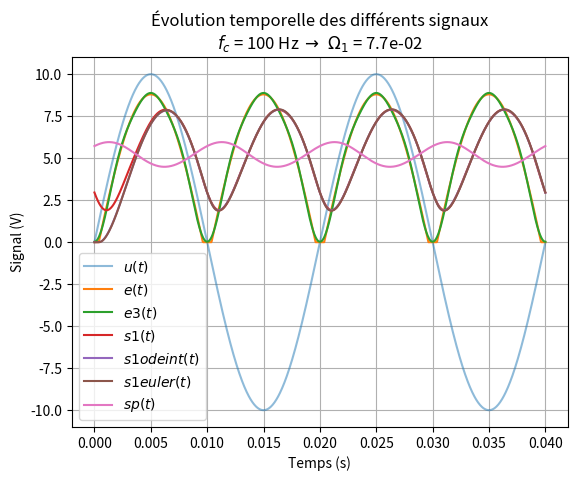
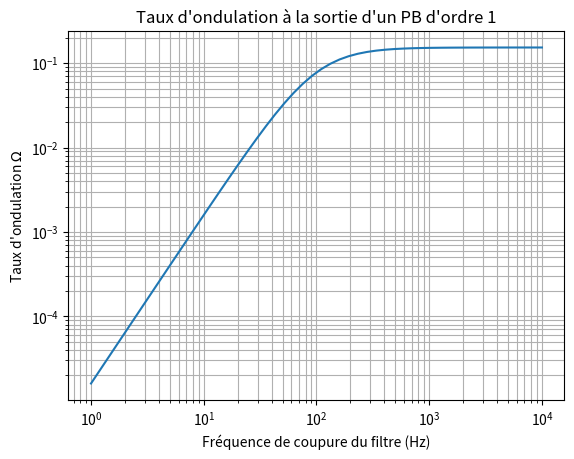
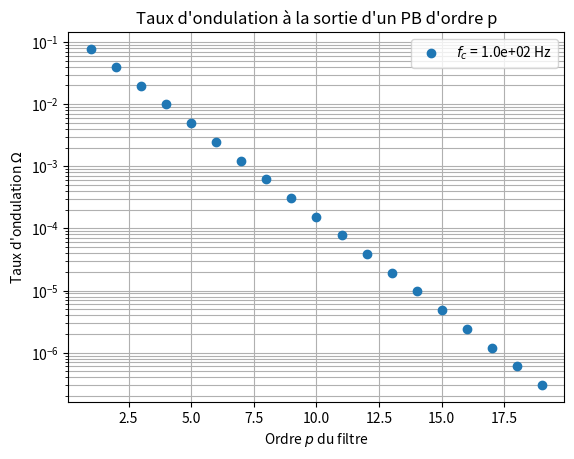
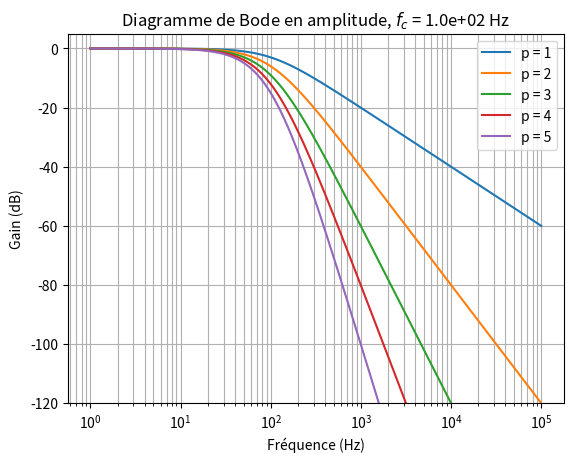

Python code for these plots, in order:
#!/usr/bin/env python3
# -*- coding: utf-8 -*-
"""
Created on Sat Mar 12 18:04:43 2022
TP20 - Filtrage numérique (correction)
@author: remimetzdorff
"""

import numpy as np
import matplotlib.pyplot as plt
from scipy.integrate import odeint

# CONSTANTES
U0 = 10   # amplitude du signal u(t) en volts
f0 = 50   # fréquence du signal u(t) en hertz
Vs = 0.6  # tension de seuil des diodes en volts
fe = 2*f0 # fréquence du signal e(t) en hertz

cn   = [10.4242, 4.1528, 0.7588, 0.2759] # coefficients cn en volts
phin = [      0,  np.pi,  np.pi,  np.pi] # coefficients phin en radians

def u(t):
    """
    params: temps t en secondes
    returns: tension u(t) à la sortie du transformateur en volts
    """
    return U0 * np.sin(2*np.pi*f0 * t)

def e(t):
    """
    params: temps t en secondes
    returns: tension e(t) à la sortie du pont de Graëtz en volts
    """
    output = np.abs(u(t)) - 2*Vs
    if hasattr(t, "__len__"):
        for i in range(len(output)):
            output[i] = max(output[i],0)
    else:
        output = max(output,0)
    return output

def e3(t):
    """
    params: temps t en secondes
    returns: estimation de e(t) en volts avec
             les quatre premiers termes de la série de Fourier
    """
    output = cn[0]/2
    for n in range(1,len(cn)):
        output += cn[n] * np.cos(2*np.pi*n*fe * t + phin[n])
    return output

def G1(f, fc):
    """
    params: fréquence f en hertz
            fréquence de coupure fc en hertz
    returns: gain linéaire d'un passe-bas d'ordre un
    """
    return 1 / np.sqrt(1 + (f/fc)**2)

def phi1(f, fc):
    """
    params: fréquence en hertz
            fréquence de coupure fc en hertz
    returns: déphasage introduit par un passe-bas d'ordre un en rad
    """
    return -np.arctan(f/fc)

def s1(t, fc):
    """
    params: temps t en secondes
            fréquence de coupure fc en hertz
    returns: estimation de s(t) en volts avec
             les quatre premiers termes de la série de Fourier
             affectés par un filtre passe-bas d'ordre un
    """
    output = cn[0]/2 * G1(0,fc)
    for n in range(1,len(cn)):
        coefn  = G1(n*fe,fc) * cn[n]
        phasen = phin[n] + phi1(n*fe,fc)
        output += coefn * np.cos(2*np.pi*n*fe * t + phasen)
    return output

def Omega1(fc):
    """
    params: fréquence de coupure fc du passe-bas d'ordre un
    returns: taux d'ondulation de s1
    """
    t = np.linspace(0, 1/fe,10000)
    S = s1(t, fc)
    Seff = np.sqrt(np.mean(S**2))
    Smoy = np.mean(S)
    return Seff/Smoy - 1

def Gp(f, fc, p):
    """
    params: fréquence en hertz
            fréquence de coupure fc en hertz
            ordre p du filtre
    returns: gain linéaire d'un passe-bas d'ordre un
    """
    return 1 / np.sqrt(1 + (f/fc)**2)**p

def phip(f, fc, p):
    """
    params: fréquence en hertz
            fréquence de coupure fc en hertz
            ordre p du filtre
    returns: déphasage introduit par un passe-bas d'ordre p en radians
    """
    return -np.arctan(f/fc) * p

def sp(t, fc, p):
    """
    params: temps t en secondes
            fréquence de coupure fc en hertz
            ordre p du filtre
    returns: estimation de s(t) en volts avec
             les quatre premiers termes de la série de Fourier
             affectés par un filtre passe-bas d'ordre p
    """
    output = cn[0]/2 * Gp(0,fc,p)
    for n in range(1,len(cn)):
        coefn  = Gp(n*fe,fc,p) * cn[n]
        phasen = phin[n] + phip(n*fe,fc,p)
        output += coefn * np.cos(2*np.pi*n*fe * t + phasen)
    return output

def Omegap(fc, p):
    """
    params: fréquence de coupure fc du passe-bas
            ordre p du filtre
    returns: taux d'ondulation de sp
    """
    t = np.linspace(0, 1/fe,10000)
    S = sp(t, fc, p)
    Seff = np.sqrt(np.mean(S**2))
    Smoy = np.mean(S)
    return Seff/Smoy - 1

def s1odeint(t, fc):
    """
    params: temps t en secondes
            fréquence de coupure fc en hertz
    returns: valeur de s(t) en volts obtenue
             en intégrant l'équation  différentielle
    """
    def f(V,t):
        return  (e(t) - V[0]) * 2*np.pi*fc
    return odeint(f, [e(0)], t)[:,0]

def s1euler(t, fc):
    """
    params: temps t en secondes
            fréquence de coupure fc en hertz
    returns: valeur de s(t) en volts obtenue
             en intégrant l'équation  différentielle
             avec la méthode d'Euler explicite
    """
    dt     = t[1] - t[0]
    omc    = 2*np.pi*fc
    output = np.zeros(len(t))
    output[0] = e(0)
    for k in range(len(t)-1):
        output[k+1] = output[k] + dt * omc * (e(t[k]) - output[k])
    return output

############################
# REPRÉSENTATIONS GRAPHIQUES
############################
plt.figure(1) # Représentations temporelles des signaux
fc = 100
t = np.linspace(0,2/f0, 1000)
plt.plot(t, u(t), label="$u(t)$", alpha=.5)
plt.plot(t, e(t), label="$e(t)$")
plt.plot(t, e3(t), label="$e3(t)$")
plt.plot(t, s1(t, fc), label="$s1(t)$")
plt.plot(t, s1odeint(t, fc), label="$s1odeint(t)$")
plt.plot(t, s1euler(t, fc), label="$s1euler(t)$")
plt.plot(t, sp(t, fc, 5), label="$sp(t)$")
plt.title("Évolution temporelle des différents signaux\n"+\
          "$f_c$ = {:.0f} Hz $\\to\ \Omega_1$ = {:.1e}".format(fc, Omega1(fc)))
plt.xlabel("Temps (s)")
plt.ylabel("Signal (V)")
plt.legend()
plt.grid(which="both")

plt.figure(2) # Effet de la fréquence de coupure
fcs = np.logspace(0,4)
plt.loglog(fcs, [Omega1(fc) for fc in fcs])
plt.title("Taux d'ondulation à la sortie d'un PB d'ordre 1")
plt.xlabel("Fréquence de coupure du filtre (Hz)")
plt.ylabel("Taux d'ondulation $\Omega$")
plt.grid(which="both")

plt.figure(3) # Effet de l'ordre du filtre
n = range(1,20)
ond = [Omegap(100, p) for p in n]
plt.semilogy(n, ond, "o", label="$f_c$ = {:.1e} Hz".format(fc))
plt.title("Taux d'ondulation à la sortie d'un PB d'ordre p")
plt.xlabel("Ordre $p$ du filtre")
plt.ylabel("Taux d'ondulation $\Omega$")
plt.grid(which="both")
plt.legend()

plt.figure(4) # Diagramme de Bode
fc = 100
f = np.logspace(0,5,1000)
for p in range(1,6):
    plt.semilogx(f, 20 * np.log10(Gp(f, fc, p)), label="p = {:.0f}".format(p))
plt.ylim(-120,5)
plt.title("Diagramme de Bode en amplitude, $f_c$ = {:.1e} Hz".format(fc))
plt.xlabel("Fréquence (Hz)")
plt.ylabel("Gain (dB)")
plt.grid(which="both")
plt.legend()

plt.show()